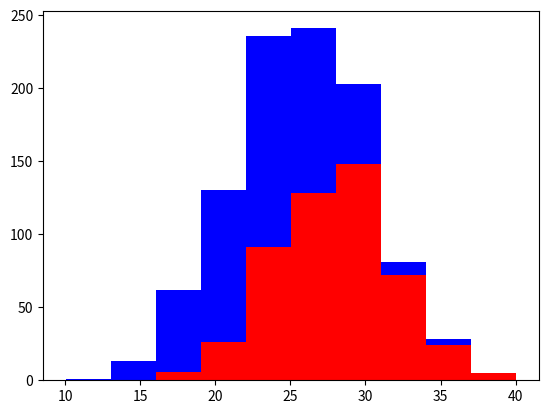

Source code (Python):
import numpy as np
import matplotlib.pyplot as plt


greyhounds = 500
labs = 500

# 28 and 24 inches with plus or minus 4 inches by generating random numbers
grey_height = 28 + 4 * np.random.randn(greyhounds)
lab_height = 24 + 4 * np.random.randn(labs)

plt.hist([grey_height, lab_height], stacked=True, color=['r', 'b'])
plt.show()